Run: headless pygame with SDL's dummy video driver; simulated clock (each Clock.tick advances the game by its frame time, no real sleeping); random seed 0; keys injected as events and as key.get_pressed() state; no mouse input.
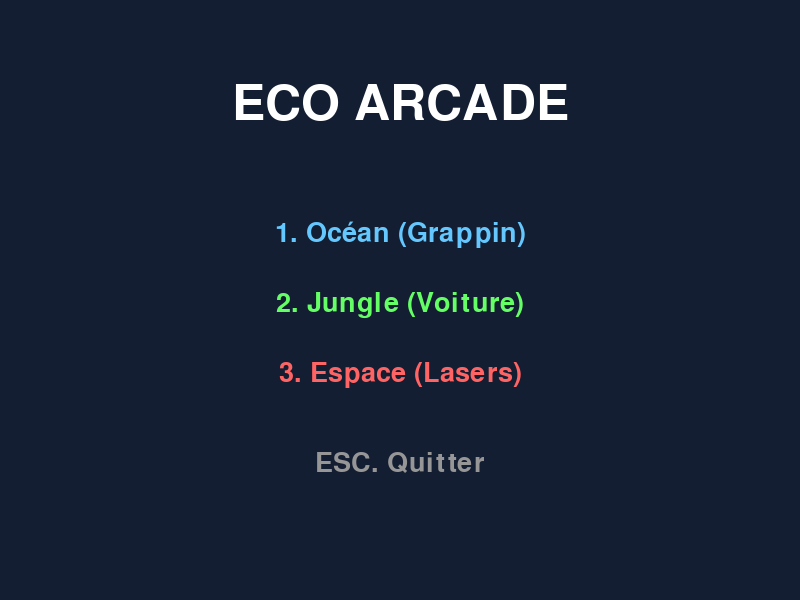
Frame 1 of 4 · flips 1–60 · no input
Frame 2 of 4 · flips 61–180 · tapped SPACE, RETURN · held RIGHT (→), D · screen unchanged from frame 1, image omitted
Frame 3 of 4 · flips 181–300 · held DOWN (↓), S · screen unchanged from frame 2, image omitted
Frame 4 of 4 · flips 301–420 · held LEFT (←), A, UP (↑), W · screen unchanged from frame 3, image omitted

The pygame program that drew these frames:



import pygame
import random
import sys

# ===================================================================
# === PARTIE JULIEN & ADRIEN : Bilan Carbone du jeu               ===
# Jeu codé sans assets externes (images/sons) pour réduire le poids,
# la consommation de RAM et l'empreinte carbone globale du projet !
# ===================================================================

# === PARTIE PHILEAS : Créer la fenêtre Pygame et afficher le fond d'écran ===
pygame.init()
W, H = 800, 600
screen = pygame.display.set_mode((W, H))
pygame.display.set_caption("Eco Arcade - Édition Complète (Travail de Groupe)")
clock = pygame.time.Clock()

# === PARTIE HUGO & KARL : Menu des jeux et transitions ===
etat_jeu = "MENU"  # Gère l'écran actuel ("MENU", "OCEAN", "JUNGLE", "ESPACE")


def dessiner_fond(couleur):
    screen.fill(couleur)


def ecran_game_over(score, nom_jeu):
    """Affiche un écran de fin et ramène au menu"""
    global etat_jeu
    dessiner_fond((0, 0, 0))
    font_go = pygame.font.Font(None, 74)
    font_score = pygame.font.Font(None, 40)

    texte_go = font_go.render("GAME OVER", True, (255, 50, 50))
    texte_score = font_score.render(f"Score final ({nom_jeu}) : {score}", True, (255, 255, 255))

    screen.blit(texte_go, (W // 2 - texte_go.get_width() // 2, H // 2 - 50))
    screen.blit(texte_score, (W // 2 - texte_score.get_width() // 2, H // 2 + 30))

    pygame.display.flip()
    pygame.time.delay(3000)  # Pause de 3 secondes avant retour au menu
    etat_jeu = "MENU"


# === PARTIE JULIEN & PHILEAS : Créer l'écran de Menu Principal ===
def menu_principal():
    global etat_jeu
    font_titre = pygame.font.Font(None, 74)
    font_menu = pygame.font.Font(None, 40)

    while etat_jeu == "MENU":
        dessiner_fond((20, 30, 50))

        titre = font_titre.render("ECO ARCADE", True, (255, 255, 255))
        btn_ocean = font_menu.render("1. Océan (Grappin)", True, (100, 200, 255))
        btn_jungle = font_menu.render("2. Jungle (Voiture)", True, (100, 255, 100))
        btn_espace = font_menu.render("3. Espace (Lasers)", True, (255, 100, 100))
        btn_quitter = font_menu.render("ESC. Quitter", True, (150, 150, 150))

        screen.blit(titre, (W // 2 - titre.get_width() // 2, 80))
        screen.blit(btn_ocean, (W // 2 - btn_ocean.get_width() // 2, 220))
        screen.blit(btn_jungle, (W // 2 - btn_jungle.get_width() // 2, 290))
        screen.blit(btn_espace, (W // 2 - btn_espace.get_width() // 2, 360))
        screen.blit(btn_quitter, (W // 2 - btn_quitter.get_width() // 2, 450))

        for event in pygame.event.get():
            if event.type == pygame.QUIT:
                pygame.quit();
                sys.exit()
            if event.type == pygame.KEYDOWN:
                if event.key == pygame.K_1:
                    etat_jeu = "OCEAN"
                elif event.key == pygame.K_2:
                    etat_jeu = "JUNGLE"
                elif event.key == pygame.K_3:
                    etat_jeu = "ESPACE"
                elif event.key == pygame.K_ESCAPE:
                    pygame.quit(); sys.exit()

        pygame.display.flip()
        clock.tick(60)


# === PARTIE ADRIEN : Coder le déplacement gauche/droite des véhicules ===
def deplacer_vehicule(x, vitesse, touches, limite_gauche, limite_droite, largeur):
    if touches[pygame.K_LEFT] and x > limite_gauche:
        x -= vitesse
    if touches[pygame.K_RIGHT] and x < limite_droite - largeur:
        x += vitesse
    return x


# === PARTIE JULIEN : Coder l'apparition aléatoire des déchets etc. ===
def apparaitre_objet(liste, proba, type_obj, min_x, max_x, min_y, max_y):
    if random.random() < proba:
        liste.append({
            "x": random.randint(min_x, max_x),
            "y": random.randint(min_y, max_y),
            "type": type_obj
        })


def deplacer_objets_vertical(liste, vitesse):
    for obj in liste[:]:
        obj["y"] += vitesse
        if obj["y"] > H + 50:
            liste.remove(obj)


# ===================================================================
# JEU 1 : OCÉAN (Hugo : Grappin / Karl : Collisions)
# ===================================================================
def jeu_ocean():
    global etat_jeu
    bateau_x, bateau_y = W // 2, 50
    grappin_y = bateau_y + 20
    etat_grappin = "repos"
    grappin_x_fixe = bateau_x + 15
    dechets, poissons = [], []
    score, vies = 0, 3

    while etat_jeu == "OCEAN":
        dessiner_fond((50, 150, 200))

        for event in pygame.event.get():
            if event.type == pygame.QUIT: pygame.quit(); sys.exit()
            if event.type == pygame.KEYDOWN:
                if event.key == pygame.K_ESCAPE: etat_jeu = "MENU"
                if event.key == pygame.K_SPACE and etat_grappin == "repos":
                    etat_grappin = "descend"
                    grappin_x_fixe = bateau_x + 15

        touches = pygame.key.get_pressed()
        bateau_x = deplacer_vehicule(bateau_x, 6, touches, 0, W, 50)

        # Hugo : Grappin
        if etat_grappin == "repos":
            grappin_y = bateau_y + 20
            grappin_x_fixe = bateau_x + 15
        elif etat_grappin == "descend":
            grappin_y += 7
            if grappin_y > H - 30: etat_grappin = "remonte"
        elif etat_grappin == "remonte":
            grappin_y -= 7
            if grappin_y <= bateau_y + 20: etat_grappin = "repos"

        # Julien : Apparition (Défilement horizontal)
        apparaitre_objet(dechets, 0.02, "dechet", W, W + 50, 150, H - 50)
        apparaitre_objet(poissons, 0.03, "poisson", W, W + 50, 150, H - 50)

        for d in dechets[:]:
            d["x"] -= 3
            if d["x"] < -50: dechets.remove(d)
        for p in poissons[:]:
            p["x"] -= 4
            if p["x"] < -50: poissons.remove(p)

        # Karl : Collisions
        if etat_grappin == "descend":
            rect_grappin = pygame.Rect(grappin_x_fixe, grappin_y, 20, 20)
            for d in dechets[:]:
                if rect_grappin.colliderect(pygame.Rect(d["x"], d["y"], 30, 30)):
                    dechets.remove(d)
                    score += 10
                    etat_grappin = "remonte"
            for p in poissons[:]:
                if rect_grappin.colliderect(pygame.Rect(p["x"], p["y"], 40, 20)):
                    vies -= 1
                    etat_grappin = "remonte"

        if vies <= 0:
            ecran_game_over(score, "Océan")
            continue

        # --- Dessin ---
        pygame.draw.rect(screen, (100, 100, 100), (bateau_x, bateau_y, 50, 20))
        point_attache_x = bateau_x + 25 if etat_grappin == "repos" else grappin_x_fixe + 10
        pygame.draw.line(screen, (255, 255, 255), (bateau_x + 25, bateau_y + 20), (point_attache_x, grappin_y), 2)
        pygame.draw.rect(screen, (40, 40, 40), (point_attache_x - 10, grappin_y, 20, 20))

        for d in dechets: pygame.draw.rect(screen, (139, 69, 19), (d["x"], d["y"], 30, 30))
        for p in poissons: pygame.draw.ellipse(screen, (255, 165, 0), (p["x"], p["y"], 40, 20))

        screen.blit(pygame.font.Font(None, 36).render(f"Score: {score} | Vies: {vies}", True, (255, 255, 255)),
                    (10, 10))
        pygame.display.flip()
        clock.tick(60)


# ===================================================================
# JEU 2 : JUNGLE (Nouveau - Restauré à partir de la V2)
# ===================================================================
def jeu_jungle():
    global etat_jeu
    route_x, route_w = 200, 400  # La route est au milieu
    voiture_x, voiture_y = W // 2 - 30, H - 100
    dechets, singes = [], []
    score, vies = 0, 3
    defilement_lignes = 0

    while etat_jeu == "JUNGLE":
        dessiner_fond((34, 139, 34))  # Fond vert jungle

        for event in pygame.event.get():
            if event.type == pygame.QUIT: pygame.quit(); sys.exit()
            if event.type == pygame.KEYDOWN and event.key == pygame.K_ESCAPE: etat_jeu = "MENU"

        touches = pygame.key.get_pressed()
        voiture_x = deplacer_vehicule(voiture_x, 8, touches, route_x, route_x + route_w, 60)

        # Animation de la route
        defilement_lignes += 5
        if defilement_lignes >= 40: defilement_lignes = 0

        # Apparition
        apparaitre_objet(dechets, 0.03, "dechet", route_x + 20, route_x + route_w - 50, -50, -10)
        apparaitre_objet(singes, 0.02, "singe", route_x + 20, route_x + route_w - 50, -50, -10)

        deplacer_objets_vertical(dechets, 5)
        deplacer_objets_vertical(singes, 6)  # Les singes vont un peu plus vite

        # Collisions
        rect_voiture = pygame.Rect(voiture_x, voiture_y, 60, 80)
        rect_bac_avant = pygame.Rect(voiture_x + 10, voiture_y - 10, 40, 20)  # Le bac pour attraper

        for d in dechets[:]:
            rect_d = pygame.Rect(d["x"], d["y"], 30, 30)
            if rect_bac_avant.colliderect(rect_d) or rect_voiture.colliderect(rect_d):
                dechets.remove(d)
                score += 15

        for s in singes[:]:
            rect_s = pygame.Rect(s["x"], s["y"], 40, 40)
            if rect_voiture.colliderect(rect_s):
                singes.remove(s)
                vies -= 1

        if vies <= 0:
            ecran_game_over(score, "Jungle")
            continue

        # --- Dessin ---
        pygame.draw.rect(screen, (50, 50, 50), (route_x, 0, route_w, H))  # Route grise
        pygame.draw.line(screen, (255, 255, 255), (route_x, 0), (route_x, H), 4)  # Bordure
        pygame.draw.line(screen, (255, 255, 255), (route_x + route_w, 0), (route_x + route_w, H), 4)

        # Lignes pointillées de la route
        for y in range(-40 + defilement_lignes, H, 80):
            pygame.draw.rect(screen, (255, 255, 255), (W // 2 - 5, y, 10, 40))

        # Voiture et bac
        pygame.draw.rect(screen, (0, 100, 255), rect_voiture)  # Voiture bleue
        pygame.draw.rect(screen, (200, 200, 200), rect_bac_avant)  # Bac avant

        for d in dechets: pygame.draw.rect(screen, (139, 69, 19), (d["x"], d["y"], 30, 30))
        for s in singes: pygame.draw.circle(screen, (101, 67, 33), (d["x"] + 20, d["y"] + 20), 20)  # Singe marron

        screen.blit(pygame.font.Font(None, 36).render(f"Score: {score} | Vies: {vies}", True, (255, 255, 255)),
                    (10, 10))
        pygame.display.flip()
        clock.tick(60)


# ===================================================================
# JEU 3 : ESPACE (Karl & Adrien)
# ===================================================================
def jeu_espace():
    global etat_jeu
    vaisseau_x, vaisseau_y = W // 2, H - 70
    lasers, debris = [], []
    score, vies = 0, 3

    while etat_jeu == "ESPACE":
        dessiner_fond((10, 10, 30))

        for event in pygame.event.get():
            if event.type == pygame.QUIT: pygame.quit(); sys.exit()
            if event.type == pygame.KEYDOWN:
                if event.key == pygame.K_ESCAPE: etat_jeu = "MENU"
                if event.key == pygame.K_SPACE:
                    lasers.append({"x": vaisseau_x + 17, "y": vaisseau_y})

        touches = pygame.key.get_pressed()
        vaisseau_x = deplacer_vehicule(vaisseau_x, 7, touches, 0, W, 40)

        for l in lasers[:]:
            l["y"] -= 10
            if l["y"] < 0: lasers.remove(l)

        apparaitre_objet(debris, 0.04, "debris", 20, W - 40, -40, -10)
        deplacer_objets_vertical(debris, 4)

        rect_vaisseau = pygame.Rect(vaisseau_x, vaisseau_y, 40, 40)
        for d in debris[:]:
            rect_debris = pygame.Rect(d["x"], d["y"], 30, 30)

            if rect_vaisseau.colliderect(rect_debris):
                debris.remove(d)
                vies -= 1

            for l in lasers[:]:
                if rect_debris.colliderect(pygame.Rect(l["x"], l["y"], 6, 15)):
                    score += 20
                    if l in lasers: lasers.remove(l)
                    if d in debris: debris.remove(d)
                    break

        if vies <= 0:
            ecran_game_over(score, "Espace")
            continue

        # --- Dessin ---
        pygame.draw.polygon(screen, (0, 255, 255), [(vaisseau_x + 20, vaisseau_y), (vaisseau_x, vaisseau_y + 40),
                                                    (vaisseau_x + 40, vaisseau_y + 40)])
        for l in lasers: pygame.draw.rect(screen, (255, 255, 0), (l["x"], l["y"], 6, 15))
        for d in debris: pygame.draw.circle(screen, (150, 150, 150), (d["x"] + 15, d["y"] + 15), 15)

        screen.blit(pygame.font.Font(None, 36).render(f"Score: {score} | Vies: {vies}", True, (255, 255, 255)),
                    (10, 10))
        pygame.display.flip()
        clock.tick(60)


# ===================================================================
# BOUCLE PRINCIPALE (Lancement du jeu)
# ===================================================================
if __name__ == "__main__":
    while True:
        if etat_jeu == "MENU":
            menu_principal()
        elif etat_jeu == "OCEAN":
            jeu_ocean()
        elif etat_jeu == "JUNGLE":
            jeu_jungle()
        elif etat_jeu == "ESPACE":
            jeu_espace()
